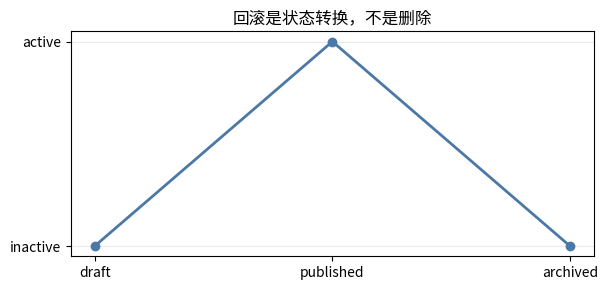

The matplotlib source for this figure:
from matplotlib import font_manager
import matplotlib.pyplot as plt
import numpy as np

font_path = "/usr/share/fonts/opentype/noto/NotoSansCJK-Regular.ttc"
font_manager.fontManager.addfont(font_path)
font_name = font_manager.FontProperties(fname=font_path).get_name()
plt.rcParams["font.family"] = font_name
plt.rcParams["axes.unicode_minus"] = False
print("使用字体:", font_name)

from copy import deepcopy
from dataclasses import dataclass, field
from hashlib import sha256

records = {"workflow": {"state": "draft"}, "binding": {"active": False}, "prompt": {"current": "v2"}}

def realize(db, fail_at=None):
    outer = {"attempt": 1, "status": "in_progress"}   # 外层记录应保留
    savepoint = deepcopy(db)
    try:
        db["workflow"]["state"] = "published"
        if fail_at == "workflow": raise RuntimeError("workflow spec invalid")
        db["binding"]["active"] = True
        if fail_at == "binding": raise RuntimeError("binding invalid")
        db["prompt"]["current"] = "v3"
        outer["status"] = "completed"
    except RuntimeError as err:
        db.clear(); db.update(savepoint)
        outer.update(status="failed", error=str(err))
    return outer

failed_db = deepcopy(records)
print("失败 attempt:", realize(failed_db, "binding"))
print("失败后的对象（已恢复 savepoint）:", failed_db)


completed_db = deepcopy(records)
record = realize(completed_db)
print("成功 attempt:", record)
print("已落地对象:", completed_db)

def rollback(db):
    # 语义化撤回：不 DELETE，保留对象与历史。
    db["workflow"]["state"] = "archived"
    db["binding"]["active"] = False
    db["prompt"]["current"] = "v2"  # 版本指针回退，v3 历史仍可审计
    return "rolled_back"

print("回滚状态:", rollback(completed_db))
print("回滚后对象:", completed_db)
assert completed_db["workflow"]["state"] == "archived"
assert completed_db["binding"]["active"] is False
assert completed_db["prompt"]["current"] == "v2"
print("恢复验证通过")


@dataclass(frozen=True)
class FrozenExecutionContext:
    tenant_id: int
    effect_policy: str
    policy_digest: str
    trace_id: str

policy = "conditional_write|mandatory"
fec = FrozenExecutionContext(7, "conditional_write", sha256(policy.encode()).hexdigest(), "trace-99")
print("FEC:", fec)
try:
    fec.effect_policy = "read_only"
except Exception as err:
    print("原地修改被阻止:", type(err).__name__)

def verify_fec(context, expected_policy):
    return context.policy_digest == sha256(expected_policy.encode()).hexdigest()
print("原策略完整性:", verify_fec(fec, policy))
print("篡改后的策略完整性:", verify_fec(fec, "read_only|none"))


states = ["draft", "published", "archived"]
plt.figure(figsize=(6.2, 3))
plt.plot(states, [0, 1, 0], marker="o", linewidth=2, color="#4C78A8")
plt.yticks([0, 1], ["inactive", "active"]); plt.title("回滚是状态转换，不是删除")
plt.grid(axis="y", alpha=.25); plt.tight_layout(); plt.show()
